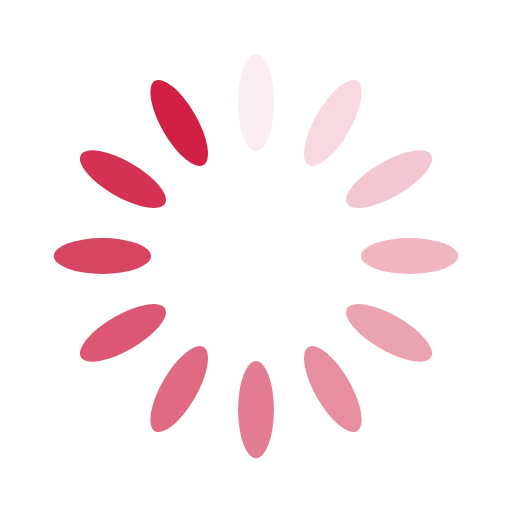
t = 0.00 s
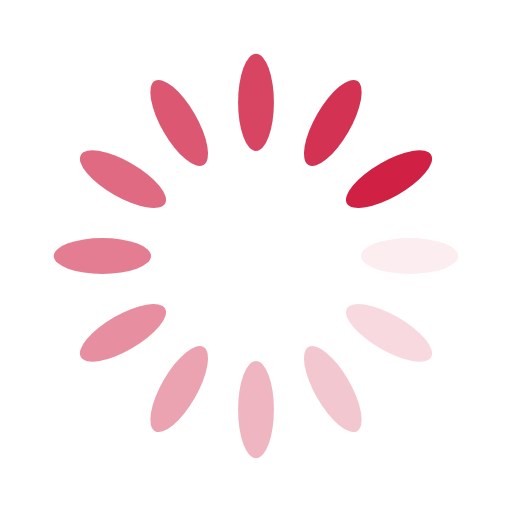
t = 0.25 s
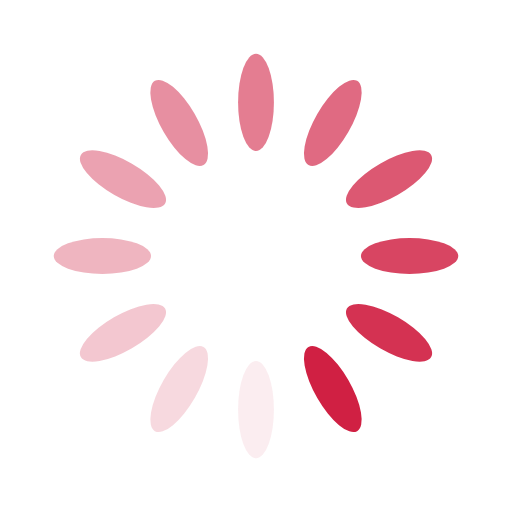
t = 0.50 s
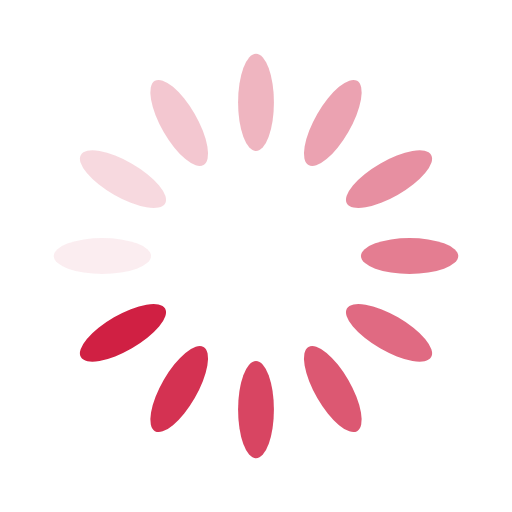
t = 0.75 s

The animated SVG that drew these frames (rendered in a browser with its animation timeline set to each time). Animation: 12 SMIL elements (animate=12); one cycle of 1.00 s, repeats indefinitely.

<?xml version="1.0" encoding="utf-8"?>
<svg xmlns="http://www.w3.org/2000/svg" xmlns:xlink="http://www.w3.org/1999/xlink" style="margin: auto; background: none; display: block; shape-rendering: auto;" width="64px" height="64px" viewBox="0 0 100 100" preserveAspectRatio="xMidYMid">
<g transform="rotate(0 50 50)">
  <rect x="46.5" y="10.5" rx="3.5" ry="9.5" width="7" height="19" fill="#d02043">
    <animate attributeName="opacity" values="1;0" keyTimes="0;1" dur="1s" begin="-0.9166666666666666s" repeatCount="indefinite"></animate>
  </rect>
</g><g transform="rotate(30 50 50)">
  <rect x="46.5" y="10.5" rx="3.5" ry="9.5" width="7" height="19" fill="#d02043">
    <animate attributeName="opacity" values="1;0" keyTimes="0;1" dur="1s" begin="-0.8333333333333334s" repeatCount="indefinite"></animate>
  </rect>
</g><g transform="rotate(60 50 50)">
  <rect x="46.5" y="10.5" rx="3.5" ry="9.5" width="7" height="19" fill="#d02043">
    <animate attributeName="opacity" values="1;0" keyTimes="0;1" dur="1s" begin="-0.75s" repeatCount="indefinite"></animate>
  </rect>
</g><g transform="rotate(90 50 50)">
  <rect x="46.5" y="10.5" rx="3.5" ry="9.5" width="7" height="19" fill="#d02043">
    <animate attributeName="opacity" values="1;0" keyTimes="0;1" dur="1s" begin="-0.6666666666666666s" repeatCount="indefinite"></animate>
  </rect>
</g><g transform="rotate(120 50 50)">
  <rect x="46.5" y="10.5" rx="3.5" ry="9.5" width="7" height="19" fill="#d02043">
    <animate attributeName="opacity" values="1;0" keyTimes="0;1" dur="1s" begin="-0.5833333333333334s" repeatCount="indefinite"></animate>
  </rect>
</g><g transform="rotate(150 50 50)">
  <rect x="46.5" y="10.5" rx="3.5" ry="9.5" width="7" height="19" fill="#d02043">
    <animate attributeName="opacity" values="1;0" keyTimes="0;1" dur="1s" begin="-0.5s" repeatCount="indefinite"></animate>
  </rect>
</g><g transform="rotate(180 50 50)">
  <rect x="46.5" y="10.5" rx="3.5" ry="9.5" width="7" height="19" fill="#d02043">
    <animate attributeName="opacity" values="1;0" keyTimes="0;1" dur="1s" begin="-0.4166666666666667s" repeatCount="indefinite"></animate>
  </rect>
</g><g transform="rotate(210 50 50)">
  <rect x="46.5" y="10.5" rx="3.5" ry="9.5" width="7" height="19" fill="#d02043">
    <animate attributeName="opacity" values="1;0" keyTimes="0;1" dur="1s" begin="-0.3333333333333333s" repeatCount="indefinite"></animate>
  </rect>
</g><g transform="rotate(240 50 50)">
  <rect x="46.5" y="10.5" rx="3.5" ry="9.5" width="7" height="19" fill="#d02043">
    <animate attributeName="opacity" values="1;0" keyTimes="0;1" dur="1s" begin="-0.25s" repeatCount="indefinite"></animate>
  </rect>
</g><g transform="rotate(270 50 50)">
  <rect x="46.5" y="10.5" rx="3.5" ry="9.5" width="7" height="19" fill="#d02043">
    <animate attributeName="opacity" values="1;0" keyTimes="0;1" dur="1s" begin="-0.16666666666666666s" repeatCount="indefinite"></animate>
  </rect>
</g><g transform="rotate(300 50 50)">
  <rect x="46.5" y="10.5" rx="3.5" ry="9.5" width="7" height="19" fill="#d02043">
    <animate attributeName="opacity" values="1;0" keyTimes="0;1" dur="1s" begin="-0.08333333333333333s" repeatCount="indefinite"></animate>
  </rect>
</g><g transform="rotate(330 50 50)">
  <rect x="46.5" y="10.5" rx="3.5" ry="9.5" width="7" height="19" fill="#d02043">
    <animate attributeName="opacity" values="1;0" keyTimes="0;1" dur="1s" begin="0s" repeatCount="indefinite"></animate>
  </rect>
</g>
<!-- [ldio] generated by https://loading.io/ --></svg>